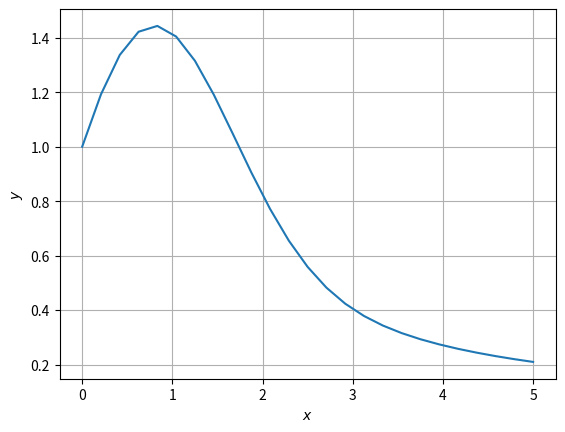

The matplotlib source for this figure:
import numpy as np
import matplotlib.pyplot as plt

a = 0
b = 5
n = 25
x = np.linspace(a,b,n)
h = (b-a)/(n+1) #interval
y=[]
tempy = 1
for i in range(n):
	y.append(tempy)
	tempy = tempy*(1-h*x[i]) + h

#Plotting
plt.plot(x,y)
plt.grid()
plt.xlabel('$x$')
plt.ylabel('$y$')

#Comment the following line
#plt.savefig('../figs/euler.eps')
plt.show()

